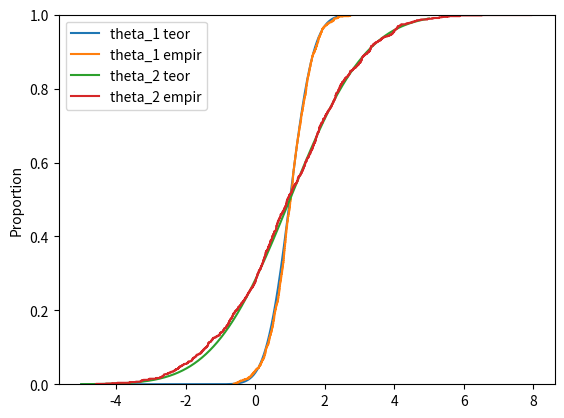

Python code for this plot:
import numpy as np
import seaborn as sns
import matplotlib.pyplot as plt
import scipy 

mi = 1
sigma_2 = np.sqrt(2)
n = 1000

X = []
theta_1 = []
theta_2 =[]
for n in range(1000):
    X.append(np.random.normal(mi,sigma_2,7))

for c in X:
    theta_1.append(sum(c)/len(c))
    theta_2.append((2*c[0]-c[5]+c[3])/2)

xs = np.linspace(-5,5,1000)
plt.plot(xs,scipy.stats.norm.cdf(xs,1,np.sqrt(sigma_2**2/7)),label="theta_1 teor")
sns.ecdfplot(theta_1, label="theta_1 empir")
plt.plot(xs,scipy.stats.norm.cdf(xs,1,np.sqrt(3*(sigma_2)**2/2)), label="theta_2 teor")
sns.ecdfplot(theta_2, label="theta_2 empir")
plt.legend()
plt.show()